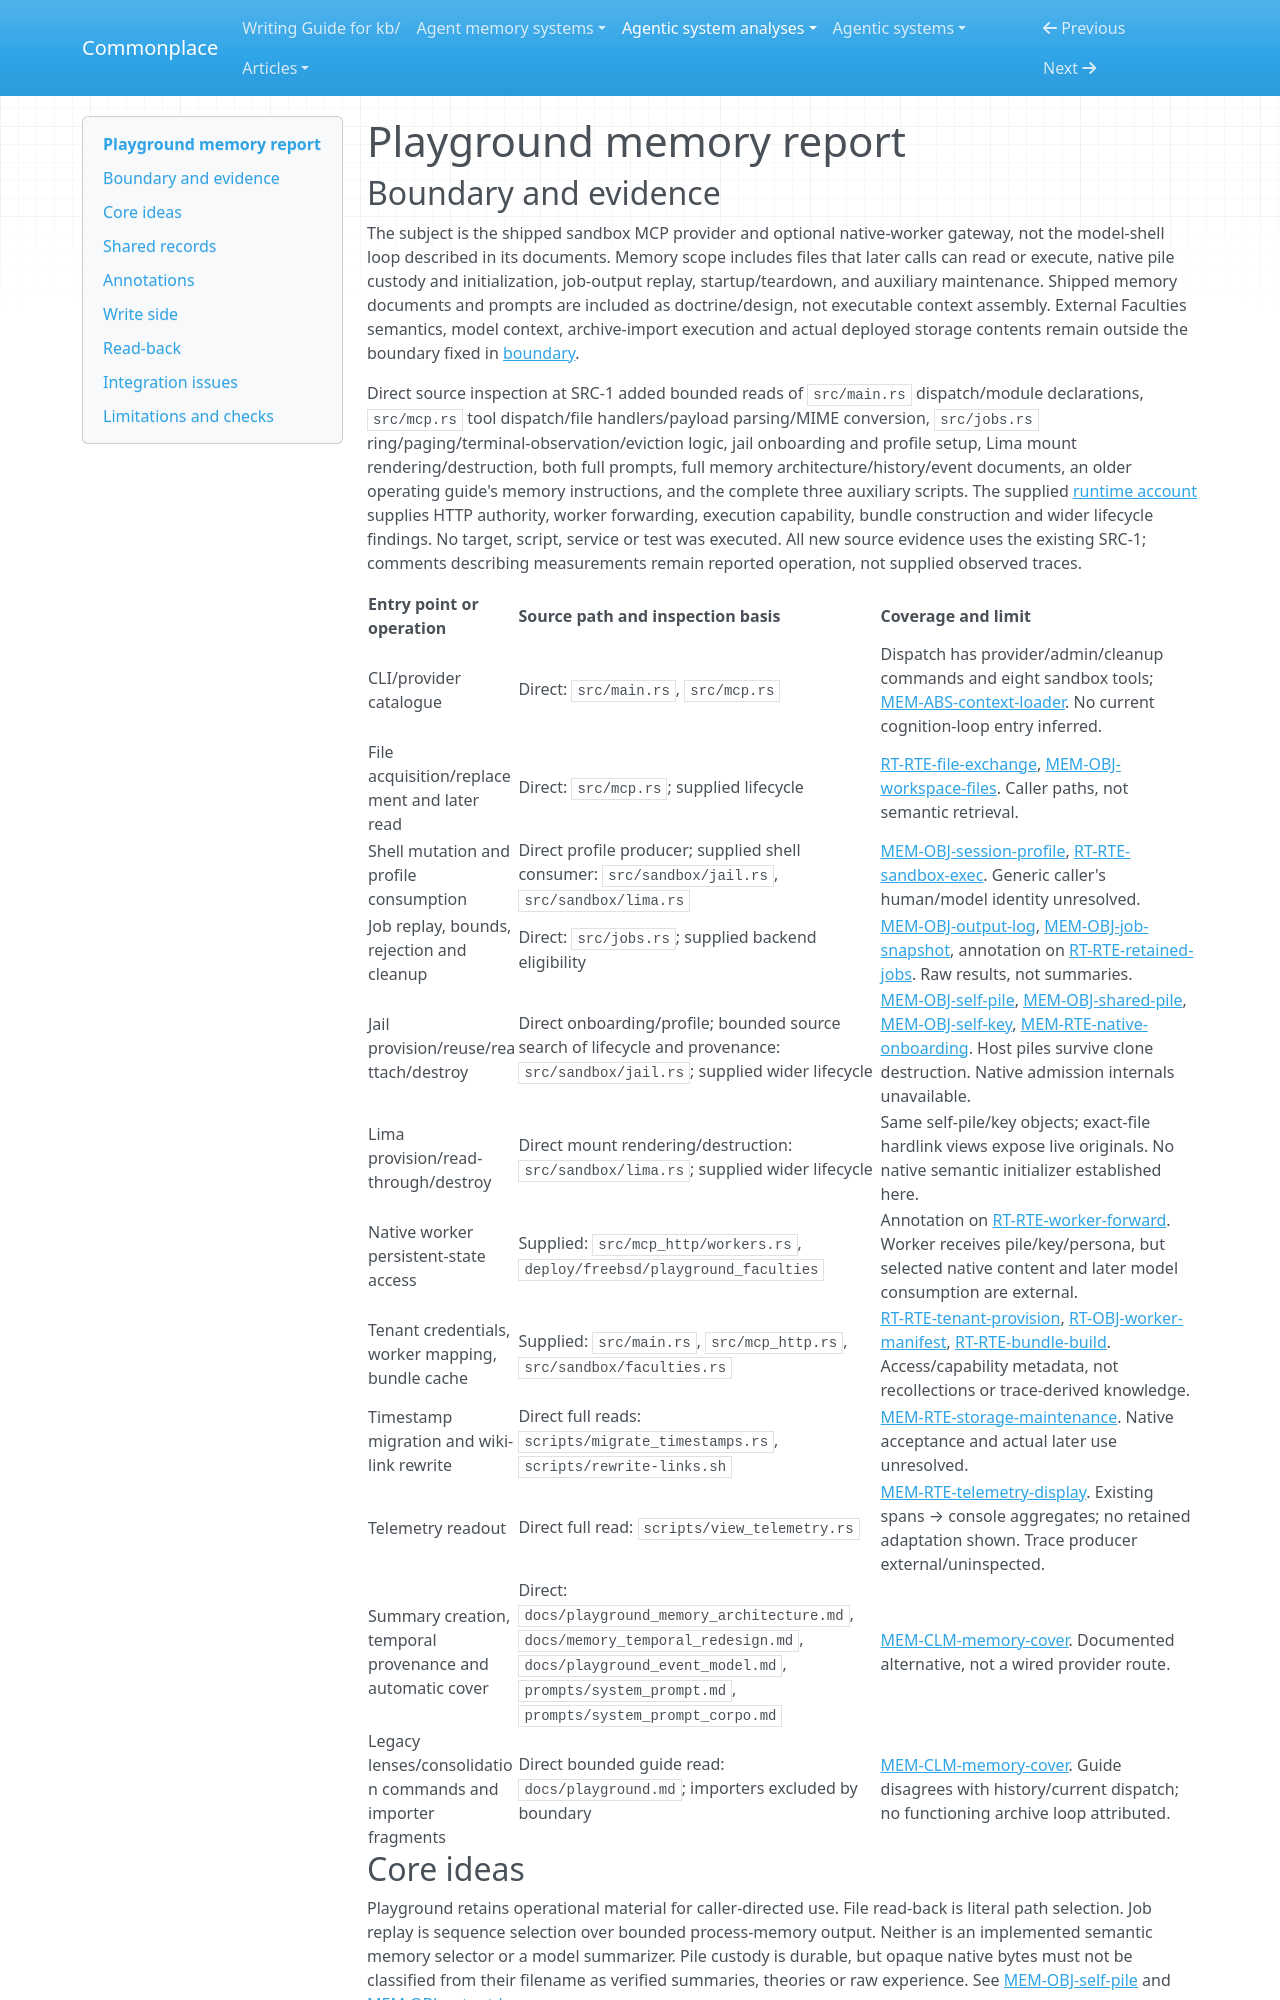

repository: zby/commonplace · page: agentic-system-analyses/retained/playground/memory/index.html · generator: mkdocs

---
type: agentic-system-analyses/types/agentic-system-memory-report.md
description: "Playground memory surfaces: persistent tenant files and opaque native piles, bounded job replay, maintenance scripts and unwired model-context doctrine."
run-id: AAS-2026-10-14-playground-88ee8a292f9b-01
source-identity: "https://github.com/triblespace/playground"
reviewed-boundary: de28ac8fdda30c7a5c2ee099de089e65a685195f
---

# Playground memory report

## Boundary and evidence

The subject is the shipped sandbox MCP provider and optional native-worker gateway, not the model-shell loop described in its documents. Memory scope includes files that later calls can read or execute, native pile custody and initialization, job-output replay, startup/teardown, and auxiliary maintenance. Shipped memory documents and prompts are included as doctrine/design, not executable context assembly. External Faculties semantics, model context, archive-import execution and actual deployed storage contents remain outside the boundary fixed in [boundary](boundary.md#boundary-and-evidence).

Direct source inspection at SRC-1 added bounded reads of `src/main.rs` dispatch/module declarations, `src/mcp.rs` tool dispatch/file handlers/payload parsing/MIME conversion, `src/jobs.rs` ring/paging/terminal-observation/eviction logic, jail onboarding and profile setup, Lima mount rendering/destruction, both full prompts, full memory architecture/history/event documents, an older operating guide's memory instructions, and the complete three auxiliary scripts. The supplied [runtime account](runtime.md#runtime-account) supplies HTTP authority, worker forwarding, execution capability, bundle construction and wider lifecycle findings. No target, script, service or test was executed. All new source evidence uses the existing SRC-1; comments describing measurements remain reported operation, not supplied observed traces.

| Entry point or operation | Source path and inspection basis | Coverage and limit |
|---|---|---|
| CLI/provider catalogue | Direct: `src/main.rs`, `src/mcp.rs` | Dispatch has provider/admin/cleanup commands and eight sandbox tools; [MEM-ABS-context-loader](#mem-abs-context-loader). No current cognition-loop entry inferred. |
| File acquisition/replacement and later read | Direct: `src/mcp.rs`; supplied lifecycle | [RT-RTE-file-exchange](runtime.md#rt-rte-file-exchange), [MEM-OBJ-workspace-files](#mem-obj-workspace-files). Caller paths, not semantic retrieval. |
| Shell mutation and profile consumption | Direct profile producer; supplied shell consumer: `src/sandbox/jail.rs`, `src/sandbox/lima.rs` | [MEM-OBJ-session-profile](#mem-obj-session-profile), [RT-RTE-sandbox-exec](runtime.md#rt-rte-sandbox-exec). Generic caller's human/model identity unresolved. |
| Job replay, bounds, rejection and cleanup | Direct: `src/jobs.rs`; supplied backend eligibility | [MEM-OBJ-output-log](#mem-obj-output-log), [MEM-OBJ-job-snapshot](#mem-obj-job-snapshot), annotation on [RT-RTE-retained-jobs](runtime.md#rt-rte-retained-jobs). Raw results, not summaries. |
| Jail provision/reuse/reattach/destroy | Direct onboarding/profile; bounded source search of lifecycle and provenance: `src/sandbox/jail.rs`; supplied wider lifecycle | [MEM-OBJ-self-pile](#mem-obj-self-pile), [MEM-OBJ-shared-pile](#mem-obj-shared-pile), [MEM-OBJ-self-key](#mem-obj-self-key), [MEM-RTE-native-onboarding](#mem-rte-native-onboarding). Host piles survive clone destruction. Native admission internals unavailable. |
| Lima provision/read-through/destroy | Direct mount rendering/destruction: `src/sandbox/lima.rs`; supplied wider lifecycle | Same self-pile/key objects; exact-file hardlink views expose live originals. No native semantic initializer established here. |
| Native worker persistent-state access | Supplied: `src/mcp_http/workers.rs`, `deploy/freebsd/playground_faculties` | Annotation on [RT-RTE-worker-forward](runtime.md#rt-rte-worker-forward). Worker receives pile/key/persona, but selected native content and later model consumption are external. |
| Tenant credentials, worker mapping, bundle cache | Supplied: `src/main.rs`, `src/mcp_http.rs`, `src/sandbox/faculties.rs` | [RT-RTE-tenant-provision](runtime.md#rt-rte-tenant-provision), [RT-OBJ-worker-manifest](runtime.md#rt-obj-worker-manifest), [RT-RTE-bundle-build](runtime.md#rt-rte-bundle-build). Access/capability metadata, not recollections or trace-derived knowledge. |
| Timestamp migration and wiki-link rewrite | Direct full reads: `scripts/migrate_timestamps.rs`, `scripts/rewrite-links.sh` | [MEM-RTE-storage-maintenance](#mem-rte-storage-maintenance). Native acceptance and actual later use unresolved. |
| Telemetry readout | Direct full read: `scripts/view_telemetry.rs` | [MEM-RTE-telemetry-display](#mem-rte-telemetry-display). Existing spans → console aggregates; no retained adaptation shown. Trace producer external/uninspected. |
| Summary creation, temporal provenance and automatic cover | Direct: `docs/playground_memory_architecture.md`, `docs/memory_temporal_redesign.md`, `docs/playground_event_model.md`, `prompts/system_prompt.md`, `prompts/system_prompt_corpo.md` | [MEM-CLM-memory-cover](#mem-clm-memory-cover). Documented alternative, not a wired provider route. |
| Legacy lenses/consolidation commands and importer fragments | Direct bounded guide read: `docs/playground.md`; importers excluded by boundary | [MEM-CLM-memory-cover](#mem-clm-memory-cover). Guide disagrees with history/current dispatch; no functioning archive loop attributed. |
